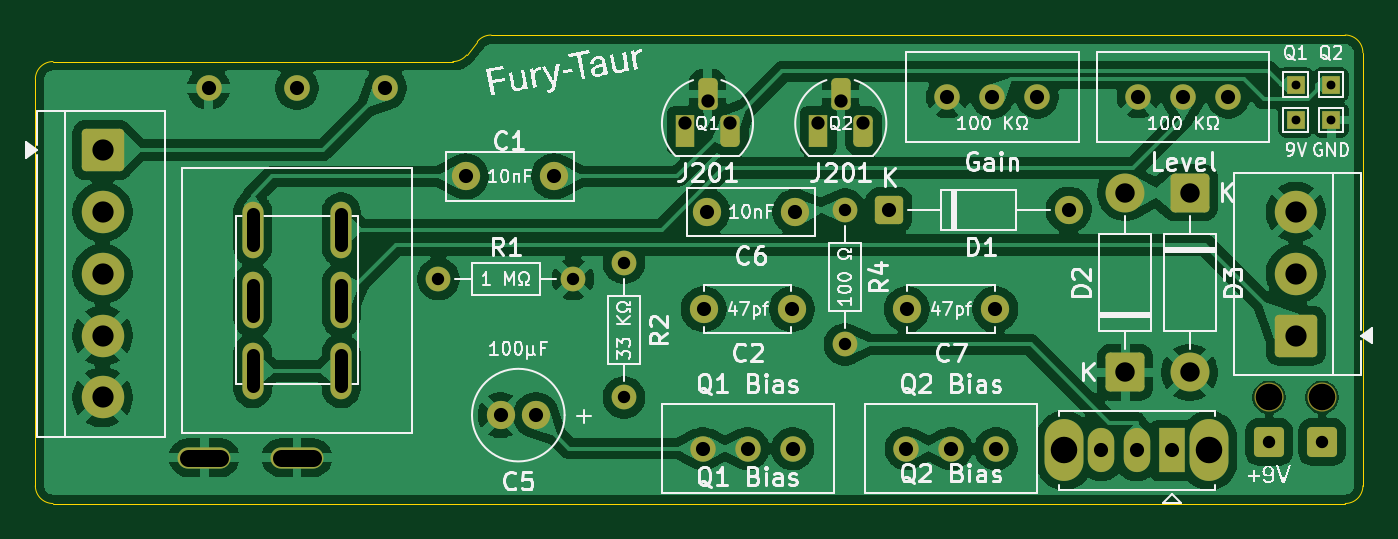
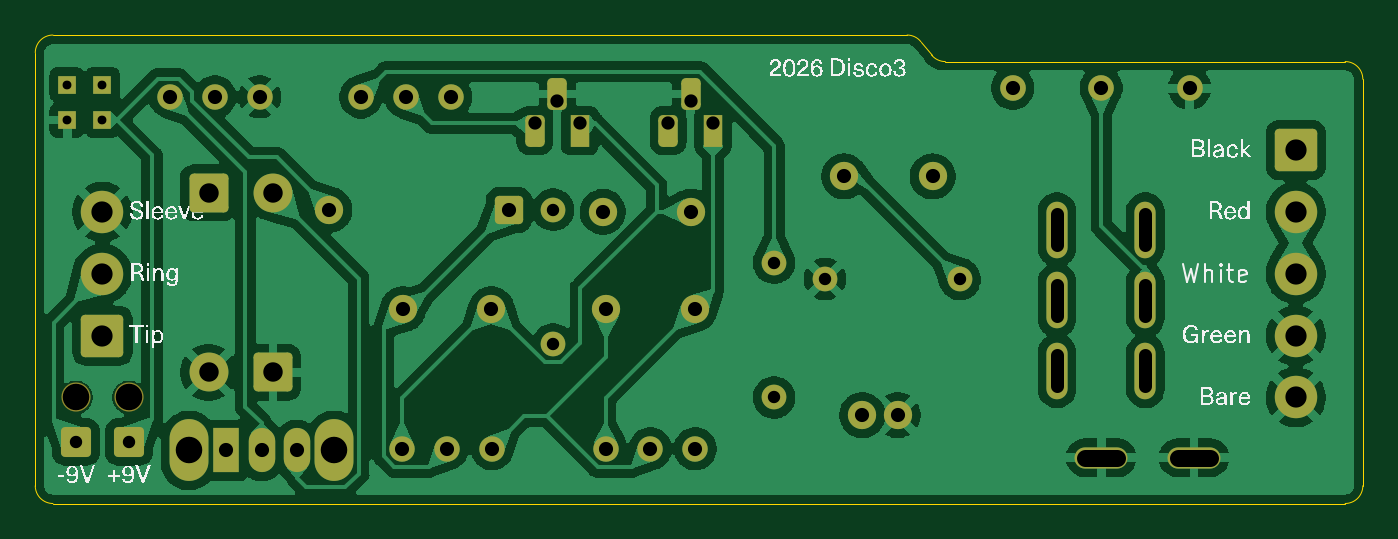
Circuit board: 11 layer files. Board 75.1 x 26.5 mm.
- bottom_copper: Fury-Taur-B_Cu.gbl (168660 bytes)
- bottom_mask: Fury-Taur-B_Mask.gbs (4108 bytes)
- paste: Fury-Taur-B_Paste.gbp (520 bytes)
- bottom_silk: Fury-Taur-B_SilkS.gbo (67694 bytes)
- outline: Fury-Taur-Edge_Cuts.gm1 (1310 bytes)
- top_copper: Fury-Taur-F_Cu.gtl (174152 bytes)
- top_mask: Fury-Taur-F_Mask.gts (4108 bytes)
- paste: Fury-Taur-F_Paste.gtp (520 bytes)
- top_silk: Fury-Taur-F_SilkS.gto (88364 bytes)
- drill: Fury-Taur-NPTH.drl (384 bytes)
- drill: Fury-Taur-PTH.drl (1891 bytes)

=== bottom_copper: Fury-Taur-B_Cu.gbl (168660 bytes, source omitted) ===
=== bottom_mask: Fury-Taur-B_Mask.gbs ===
G04 #@! TF.GenerationSoftware,KiCad,Pcbnew,10.0.5-71-g2cb2c974e9*
G04 #@! TF.CreationDate,2026-09-09T17:27:37-04:00*
G04 #@! TF.ProjectId,Fury-Taur,46757279-2d54-4617-9572-2e6b69636164,rev?*
G04 #@! TF.SameCoordinates,Original*
G04 #@! TF.FileFunction,Soldermask,Bot*
G04 #@! TF.FilePolarity,Negative*
%FSLAX46Y46*%
G04 Gerber Fmt 4.6, Leading zero omitted, Abs format (unit mm)*
G04 Created by KiCad (PCBNEW 10.0.5-71-g2cb2c974e9) date 2026-09-09 17:27:37*
%MOMM*%
%LPD*%
G01*
G04 APERTURE LIST*
G04 Aperture macros list*
%AMRoundRect*
0 Rectangle with rounded corners*
0 $1 Rounding radius*
0 $2 $3 $4 $5 $6 $7 $8 $9 X,Y pos of 4 corners*
0 Add a 4 corners polygon primitive as box body*
4,1,4,$2,$3,$4,$5,$6,$7,$8,$9,$2,$3,0*
0 Add four circle primitives for the rounded corners*
1,1,$1+$1,$2,$3*
1,1,$1+$1,$4,$5*
1,1,$1+$1,$6,$7*
1,1,$1+$1,$8,$9*
0 Add four rect primitives between the rounded corners*
20,1,$1+$1,$2,$3,$4,$5,0*
20,1,$1+$1,$4,$5,$6,$7,0*
20,1,$1+$1,$6,$7,$8,$9,0*
20,1,$1+$1,$8,$9,$2,$3,0*%
G04 Aperture macros list end*
%ADD10C,1.440000*%
%ADD11C,2.400000*%
%ADD12RoundRect,0.250001X-0.949999X0.949999X-0.949999X-0.949999X0.949999X-0.949999X0.949999X0.949999X0*%
%ADD13RoundRect,0.250000X-0.600000X-0.600000X0.600000X-0.600000X0.600000X0.600000X-0.600000X0.600000X0*%
%ADD14C,1.648000*%
%ADD15RoundRect,0.250000X-0.550000X-0.550000X0.550000X-0.550000X0.550000X0.550000X-0.550000X0.550000X0*%
%ADD16C,1.600000*%
%ADD17O,3.000000X1.200000*%
%ADD18R,1.000000X1.000000*%
%ADD19R,1.100000X1.800000*%
%ADD20RoundRect,0.275000X-0.275000X-0.625000X0.275000X-0.625000X0.275000X0.625000X-0.275000X0.625000X0*%
%ADD21C,1.400000*%
%ADD22C,1.450000*%
%ADD23RoundRect,0.250001X0.949999X-0.949999X0.949999X0.949999X-0.949999X0.949999X-0.949999X-0.949999X0*%
%ADD24RoundRect,0.249999X0.850001X-0.850001X0.850001X0.850001X-0.850001X0.850001X-0.850001X-0.850001X0*%
%ADD25C,2.200000*%
%ADD26O,2.200000X3.500000*%
%ADD27R,1.500000X2.500000*%
%ADD28O,1.500000X2.500000*%
%ADD29O,1.200000X3.200000*%
%ADD30RoundRect,0.249999X-0.850001X0.850001X-0.850001X-0.850001X0.850001X-0.850001X0.850001X0.850001X0*%
G04 APERTURE END LIST*
D10*
X134880000Y-66000000D03*
X132340000Y-66000000D03*
X129800000Y-66000000D03*
D11*
X82000000Y-83000000D03*
X82000000Y-79500000D03*
X82000000Y-76000000D03*
X82000000Y-72500000D03*
D12*
X82000000Y-69000000D03*
D13*
X151000000Y-85500000D03*
D10*
X145680000Y-66000000D03*
X143140000Y-66000000D03*
X140600000Y-66000000D03*
D14*
X148000000Y-83000000D03*
D15*
X126500000Y-72380000D03*
D16*
X136660000Y-72380000D03*
D17*
X87750000Y-86400000D03*
D16*
X132500000Y-78000000D03*
X127500000Y-78000000D03*
D18*
X151500000Y-65301700D03*
D16*
X106520000Y-84000000D03*
X104520000Y-84000000D03*
X121200000Y-72500000D03*
X116200000Y-72500000D03*
X107540000Y-70500000D03*
X102540000Y-70500000D03*
D18*
X151500000Y-67301700D03*
D16*
X121000000Y-78000000D03*
X116000000Y-78000000D03*
D19*
X122500000Y-67900000D03*
D20*
X123770000Y-65830000D03*
X125040000Y-67900000D03*
D18*
X149500000Y-65301700D03*
D21*
X101000000Y-76300000D03*
X108620000Y-76300000D03*
D22*
X88000000Y-65500000D03*
X93000000Y-65500000D03*
X98000000Y-65500000D03*
D13*
X148000000Y-85500000D03*
D21*
X111500000Y-83000000D03*
X111500000Y-75380000D03*
X124000000Y-72380000D03*
X124000000Y-80000000D03*
D14*
X151000000Y-83000000D03*
D23*
X149500000Y-79500000D03*
D11*
X149500000Y-76000000D03*
X149500000Y-72500000D03*
D10*
X121040000Y-85893700D03*
X118500000Y-85893700D03*
X115960000Y-85893700D03*
D24*
X139850000Y-81580000D03*
D25*
X139850000Y-71420000D03*
D26*
X144600000Y-86000000D03*
X136400000Y-86000000D03*
D27*
X142500000Y-86000000D03*
D28*
X140500000Y-86000000D03*
X138500000Y-86000000D03*
D29*
X90500000Y-73500000D03*
X90500000Y-77500000D03*
X90500000Y-81500000D03*
X95500000Y-73500000D03*
X95500000Y-77500000D03*
X95500000Y-81500000D03*
D17*
X93000000Y-86400000D03*
D10*
X132540000Y-85893700D03*
X130000000Y-85893700D03*
X127460000Y-85893700D03*
D19*
X114959000Y-67900000D03*
D20*
X116229000Y-65830000D03*
X117499000Y-67900000D03*
D18*
X149500000Y-67301700D03*
D30*
X143500000Y-71420000D03*
D25*
X143500000Y-81580000D03*
M02*

=== paste: Fury-Taur-B_Paste.gbp ===
G04 #@! TF.GenerationSoftware,KiCad,Pcbnew,10.0.5-71-g2cb2c974e9*
G04 #@! TF.CreationDate,2026-09-09T17:27:37-04:00*
G04 #@! TF.ProjectId,Fury-Taur,46757279-2d54-4617-9572-2e6b69636164,rev?*
G04 #@! TF.SameCoordinates,Original*
G04 #@! TF.FileFunction,Paste,Bot*
G04 #@! TF.FilePolarity,Positive*
%FSLAX46Y46*%
G04 Gerber Fmt 4.6, Leading zero omitted, Abs format (unit mm)*
G04 Created by KiCad (PCBNEW 10.0.5-71-g2cb2c974e9) date 2026-09-09 17:27:37*
%MOMM*%
%LPD*%
G01*
G04 APERTURE LIST*
G04 APERTURE END LIST*
M02*

=== bottom_silk: Fury-Taur-B_SilkS.gbo (67694 bytes, source omitted) ===
=== outline: Fury-Taur-Edge_Cuts.gm1 ===
G04 #@! TF.GenerationSoftware,KiCad,Pcbnew,10.0.5-71-g2cb2c974e9*
G04 #@! TF.CreationDate,2026-09-09T17:27:37-04:00*
G04 #@! TF.ProjectId,Fury-Taur,46757279-2d54-4617-9572-2e6b69636164,rev?*
G04 #@! TF.SameCoordinates,Original*
G04 #@! TF.FileFunction,Profile,NP*
%FSLAX46Y46*%
G04 Gerber Fmt 4.6, Leading zero omitted, Abs format (unit mm)*
G04 Created by KiCad (PCBNEW 10.0.5-71-g2cb2c974e9) date 2026-09-09 17:27:37*
%MOMM*%
%LPD*%
G01*
G04 APERTURE LIST*
G04 #@! TA.AperFunction,Profile*
%ADD10C,0.050000*%
G04 #@! TD*
G04 APERTURE END LIST*
D10*
X78200000Y-65000000D02*
G75*
G02*
X79200000Y-64000000I1000000J0D01*
G01*
X78200000Y-88000000D02*
X78200000Y-65000000D01*
X79200000Y-64000000D02*
X101819375Y-64000000D01*
X79200000Y-89000000D02*
G75*
G02*
X78200000Y-88000000I0J1000000D01*
G01*
X102600244Y-63624695D02*
G75*
G02*
X101819375Y-63999981I-780844J624695D01*
G01*
X103199756Y-62875305D02*
X102600244Y-63624695D01*
X103199756Y-62875305D02*
G75*
G02*
X103980625Y-62500019I780844J-624695D01*
G01*
X103980625Y-62500000D02*
X152300000Y-62500000D01*
X152300000Y-62500000D02*
G75*
G02*
X153300000Y-63500000I0J-1000000D01*
G01*
X152300000Y-89000000D02*
X79200000Y-89000000D01*
X153300000Y-63500000D02*
X153300000Y-88000000D01*
X153300000Y-88000000D02*
G75*
G02*
X152300000Y-89000000I-1000000J0D01*
G01*
M02*

=== top_copper: Fury-Taur-F_Cu.gtl (174152 bytes, source omitted) ===
=== top_mask: Fury-Taur-F_Mask.gts ===
G04 #@! TF.GenerationSoftware,KiCad,Pcbnew,10.0.5-71-g2cb2c974e9*
G04 #@! TF.CreationDate,2026-09-09T17:27:37-04:00*
G04 #@! TF.ProjectId,Fury-Taur,46757279-2d54-4617-9572-2e6b69636164,rev?*
G04 #@! TF.SameCoordinates,Original*
G04 #@! TF.FileFunction,Soldermask,Top*
G04 #@! TF.FilePolarity,Negative*
%FSLAX46Y46*%
G04 Gerber Fmt 4.6, Leading zero omitted, Abs format (unit mm)*
G04 Created by KiCad (PCBNEW 10.0.5-71-g2cb2c974e9) date 2026-09-09 17:27:37*
%MOMM*%
%LPD*%
G01*
G04 APERTURE LIST*
G04 Aperture macros list*
%AMRoundRect*
0 Rectangle with rounded corners*
0 $1 Rounding radius*
0 $2 $3 $4 $5 $6 $7 $8 $9 X,Y pos of 4 corners*
0 Add a 4 corners polygon primitive as box body*
4,1,4,$2,$3,$4,$5,$6,$7,$8,$9,$2,$3,0*
0 Add four circle primitives for the rounded corners*
1,1,$1+$1,$2,$3*
1,1,$1+$1,$4,$5*
1,1,$1+$1,$6,$7*
1,1,$1+$1,$8,$9*
0 Add four rect primitives between the rounded corners*
20,1,$1+$1,$2,$3,$4,$5,0*
20,1,$1+$1,$4,$5,$6,$7,0*
20,1,$1+$1,$6,$7,$8,$9,0*
20,1,$1+$1,$8,$9,$2,$3,0*%
G04 Aperture macros list end*
%ADD10C,1.440000*%
%ADD11C,2.400000*%
%ADD12RoundRect,0.250001X-0.949999X0.949999X-0.949999X-0.949999X0.949999X-0.949999X0.949999X0.949999X0*%
%ADD13RoundRect,0.250000X-0.600000X-0.600000X0.600000X-0.600000X0.600000X0.600000X-0.600000X0.600000X0*%
%ADD14C,1.648000*%
%ADD15RoundRect,0.250000X-0.550000X-0.550000X0.550000X-0.550000X0.550000X0.550000X-0.550000X0.550000X0*%
%ADD16C,1.600000*%
%ADD17O,3.000000X1.200000*%
%ADD18R,1.000000X1.000000*%
%ADD19R,1.100000X1.800000*%
%ADD20RoundRect,0.275000X-0.275000X-0.625000X0.275000X-0.625000X0.275000X0.625000X-0.275000X0.625000X0*%
%ADD21C,1.400000*%
%ADD22C,1.450000*%
%ADD23RoundRect,0.250001X0.949999X-0.949999X0.949999X0.949999X-0.949999X0.949999X-0.949999X-0.949999X0*%
%ADD24RoundRect,0.249999X0.850001X-0.850001X0.850001X0.850001X-0.850001X0.850001X-0.850001X-0.850001X0*%
%ADD25C,2.200000*%
%ADD26O,2.200000X3.500000*%
%ADD27R,1.500000X2.500000*%
%ADD28O,1.500000X2.500000*%
%ADD29O,1.200000X3.200000*%
%ADD30RoundRect,0.249999X-0.850001X0.850001X-0.850001X-0.850001X0.850001X-0.850001X0.850001X0.850001X0*%
G04 APERTURE END LIST*
D10*
X134880000Y-66000000D03*
X132340000Y-66000000D03*
X129800000Y-66000000D03*
D11*
X82000000Y-83000000D03*
X82000000Y-79500000D03*
X82000000Y-76000000D03*
X82000000Y-72500000D03*
D12*
X82000000Y-69000000D03*
D13*
X151000000Y-85500000D03*
D10*
X145680000Y-66000000D03*
X143140000Y-66000000D03*
X140600000Y-66000000D03*
D14*
X148000000Y-83000000D03*
D15*
X126500000Y-72380000D03*
D16*
X136660000Y-72380000D03*
D17*
X87750000Y-86400000D03*
D16*
X132500000Y-78000000D03*
X127500000Y-78000000D03*
D18*
X151500000Y-65301700D03*
D16*
X106520000Y-84000000D03*
X104520000Y-84000000D03*
X121200000Y-72500000D03*
X116200000Y-72500000D03*
X107540000Y-70500000D03*
X102540000Y-70500000D03*
D18*
X151500000Y-67301700D03*
D16*
X121000000Y-78000000D03*
X116000000Y-78000000D03*
D19*
X122500000Y-67900000D03*
D20*
X123770000Y-65830000D03*
X125040000Y-67900000D03*
D18*
X149500000Y-65301700D03*
D21*
X101000000Y-76300000D03*
X108620000Y-76300000D03*
D22*
X88000000Y-65500000D03*
X93000000Y-65500000D03*
X98000000Y-65500000D03*
D13*
X148000000Y-85500000D03*
D21*
X111500000Y-83000000D03*
X111500000Y-75380000D03*
X124000000Y-72380000D03*
X124000000Y-80000000D03*
D14*
X151000000Y-83000000D03*
D23*
X149500000Y-79500000D03*
D11*
X149500000Y-76000000D03*
X149500000Y-72500000D03*
D10*
X121040000Y-85893700D03*
X118500000Y-85893700D03*
X115960000Y-85893700D03*
D24*
X139850000Y-81580000D03*
D25*
X139850000Y-71420000D03*
D26*
X144600000Y-86000000D03*
X136400000Y-86000000D03*
D27*
X142500000Y-86000000D03*
D28*
X140500000Y-86000000D03*
X138500000Y-86000000D03*
D29*
X90500000Y-73500000D03*
X90500000Y-77500000D03*
X90500000Y-81500000D03*
X95500000Y-73500000D03*
X95500000Y-77500000D03*
X95500000Y-81500000D03*
D17*
X93000000Y-86400000D03*
D10*
X132540000Y-85893700D03*
X130000000Y-85893700D03*
X127460000Y-85893700D03*
D19*
X114959000Y-67900000D03*
D20*
X116229000Y-65830000D03*
X117499000Y-67900000D03*
D18*
X149500000Y-67301700D03*
D30*
X143500000Y-71420000D03*
D25*
X143500000Y-81580000D03*
M02*

=== paste: Fury-Taur-F_Paste.gtp ===
G04 #@! TF.GenerationSoftware,KiCad,Pcbnew,10.0.5-71-g2cb2c974e9*
G04 #@! TF.CreationDate,2026-09-09T17:27:37-04:00*
G04 #@! TF.ProjectId,Fury-Taur,46757279-2d54-4617-9572-2e6b69636164,rev?*
G04 #@! TF.SameCoordinates,Original*
G04 #@! TF.FileFunction,Paste,Top*
G04 #@! TF.FilePolarity,Positive*
%FSLAX46Y46*%
G04 Gerber Fmt 4.6, Leading zero omitted, Abs format (unit mm)*
G04 Created by KiCad (PCBNEW 10.0.5-71-g2cb2c974e9) date 2026-09-09 17:27:37*
%MOMM*%
%LPD*%
G01*
G04 APERTURE LIST*
G04 APERTURE END LIST*
M02*

=== top_silk: Fury-Taur-F_SilkS.gto (88364 bytes, source omitted) ===
=== drill: Fury-Taur-NPTH.drl ===
M48
; DRILL file KiCad 10.0.5-71-g2cb2c974e9 date 2026-09-09T17:27:37
; FORMAT={-:-/ absolute / metric / decimal}
; #@! TF.CreationDate,2026-09-09T17:27:37-04:00
; #@! TF.GenerationSoftware,Kicad,Pcbnew,10.0.5-71-g2cb2c974e9
; #@! TF.FileFunction,NonPlated,1,2,NPTH
FMAT,2
METRIC
; #@! TA.AperFunction,NonPlated,NPTH,ComponentDrill
T1C1.500
%
G90
G05
T1
X148.0Y-83.0
X151.0Y-83.0
M30

=== drill: Fury-Taur-PTH.drl ===
M48
; DRILL file KiCad 10.0.5-71-g2cb2c974e9 date 2026-09-09T17:27:37
; FORMAT={-:-/ absolute / metric / decimal}
; #@! TF.CreationDate,2026-09-09T17:27:37-04:00
; #@! TF.GenerationSoftware,Kicad,Pcbnew,10.0.5-71-g2cb2c974e9
; #@! TF.FileFunction,Plated,1,2,PTH
FMAT,2
METRIC
; #@! TA.AperFunction,Plated,PTH,ComponentDrill
T1C0.500
; #@! TA.AperFunction,Plated,PTH,ComponentDrill
T2C0.700
; #@! TA.AperFunction,Plated,PTH,ComponentDrill
T3C0.750
; #@! TA.AperFunction,Plated,PTH,ComponentDrill
T4C0.800
; #@! TA.AperFunction,Plated,PTH,ComponentDrill
T5C0.950
; #@! TA.AperFunction,Plated,PTH,ComponentDrill
T6C1.100
; #@! TA.AperFunction,Plated,PTH,ComponentDrill
T7C1.200
; #@! TA.AperFunction,Plated,PTH,ComponentDrill
T8C1.500
%
G90
G05
T1
X149.5Y-65.302
X149.5Y-67.302
X151.5Y-65.302
X151.5Y-67.302
T2
X101.0Y-76.3
X108.62Y-76.3
X111.5Y-75.38
X111.5Y-83.0
X124.0Y-72.38
X124.0Y-80.0
X148.0Y-85.5
X151.0Y-85.5
T3
X114.959Y-67.5
X116.229Y-66.23
X117.499Y-67.5
X122.5Y-67.5
X123.77Y-66.23
X125.04Y-67.5
T4
X88.0Y-65.5
X93.0Y-65.5
X98.0Y-65.5
X102.54Y-70.5
X104.52Y-84.0
X106.52Y-84.0
X107.54Y-70.5
X115.96Y-85.894
X116.0Y-78.0
X116.2Y-72.5
X118.5Y-85.894
X121.0Y-78.0
X121.04Y-85.894
X121.2Y-72.5
X126.5Y-72.38
X127.46Y-85.894
X127.5Y-78.0
X129.8Y-66.0
X130.0Y-85.894
X132.34Y-66.0
X132.5Y-78.0
X132.54Y-85.894
X134.88Y-66.0
X136.66Y-72.38
X138.5Y-86.0
X140.5Y-86.0
X140.6Y-66.0
X142.5Y-86.0
X143.14Y-66.0
X145.68Y-66.0
T6
X139.85Y-71.42
X139.85Y-81.58
X143.5Y-71.42
X143.5Y-81.58
T7
X82.0Y-69.0
X82.0Y-72.5
X82.0Y-76.0
X82.0Y-79.5
X82.0Y-83.0
X149.5Y-72.5
X149.5Y-76.0
X149.5Y-79.5
T8
X136.4Y-86.0
X144.6Y-86.0
T3
X90.5Y-72.625G85X90.5Y-74.375
G05
X90.5Y-76.625G85X90.5Y-78.375
G05
X90.5Y-80.625G85X90.5Y-82.375
G05
X95.5Y-72.625G85X95.5Y-74.375
G05
X95.5Y-76.625G85X95.5Y-78.375
G05
X95.5Y-80.625G85X95.5Y-82.375
G05
T5
X86.85Y-86.4G85X88.65Y-86.4
G05
X92.1Y-86.4G85X93.9Y-86.4
G05
M30
